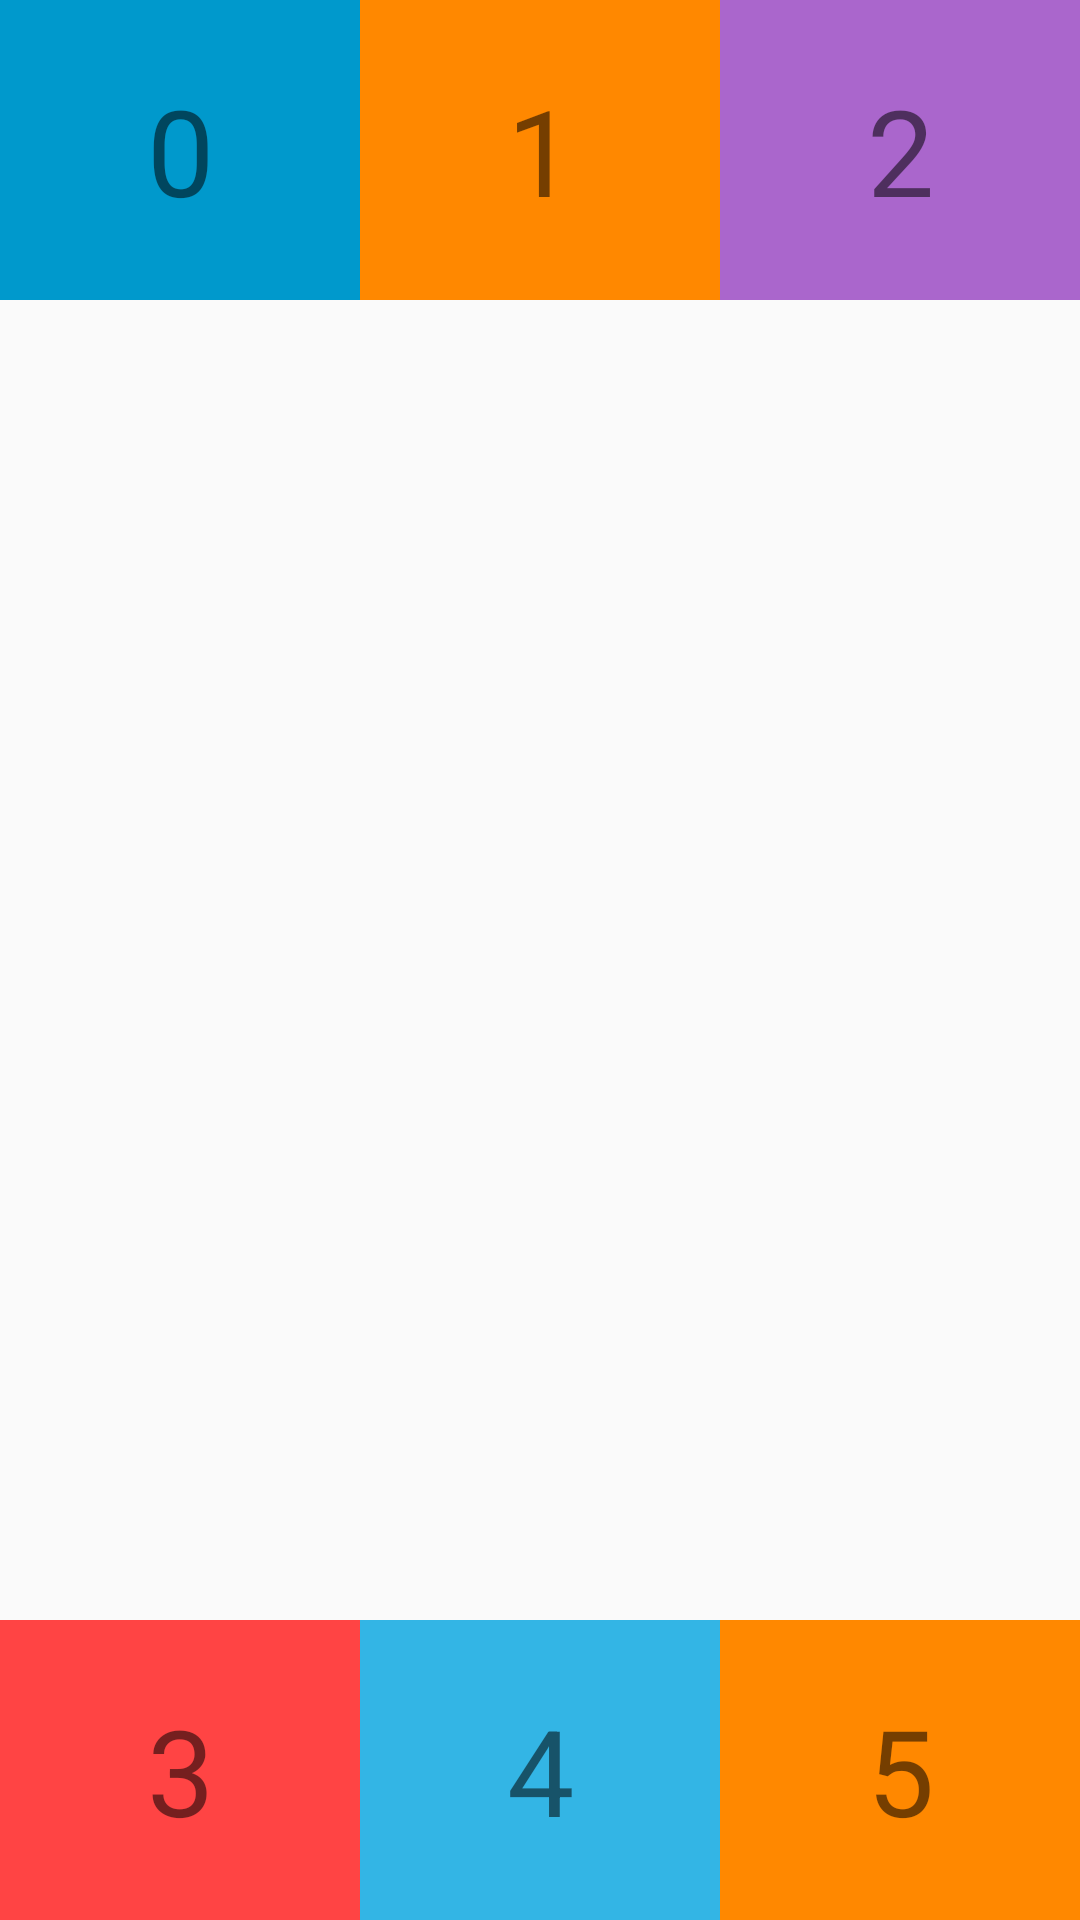

The Android layout XML behind this screen, and the referenced resources:
<!-- AndroidManifest.xml: application theme AppTheme -->
<!-- res/layout/activity_drag.xml -->
<?xml version="1.0" encoding="utf-8"?>
<FrameLayout xmlns:android="http://schemas.android.com/apk/res/android"
    android:layout_width="match_parent"
    android:layout_height="match_parent">

    <LinearLayout
        android:layout_width="match_parent"
        android:layout_height="@dimen/window_size"
        android:layout_gravity="top"
        android:orientation="horizontal"
        android:weightSum="3">

        <TextView
            android:id="@+id/drop_area_0"
            android:layout_width="0dp"
            android:layout_height="match_parent"
            android:layout_weight="1"
            android:background="@android:color/holo_blue_dark"
            android:gravity="center"
            android:text="0"
            android:textSize="40sp" />

        <TextView
            android:id="@+id/drop_area_1"
            android:layout_width="0dp"
            android:layout_height="match_parent"
            android:layout_weight="1"
            android:background="@android:color/holo_orange_dark"
            android:gravity="center"
            android:text="1"
            android:textSize="40sp" />

        <TextView
            android:id="@+id/drop_area_2"
            android:layout_width="0dp"
            android:layout_height="match_parent"
            android:layout_weight="1"
            android:background="@android:color/holo_purple"
            android:gravity="center"
            android:text="2"
            android:textSize="40sp" />

    </LinearLayout>

    <LinearLayout
        android:layout_width="match_parent"
        android:layout_height="@dimen/window_size"
        android:layout_gravity="bottom"
        android:orientation="horizontal"
        android:weightSum="3">

        <TextView
            android:id="@+id/drop_area_3"
            android:layout_width="0dp"
            android:layout_height="match_parent"
            android:layout_weight="1"
            android:background="@android:color/holo_red_light"
            android:gravity="center"
            android:text="3"
            android:textSize="40sp" />

        <TextView
            android:id="@+id/drop_area_4"
            android:layout_width="0dp"
            android:layout_height="match_parent"
            android:layout_weight="1"
            android:background="@android:color/holo_blue_light"
            android:gravity="center"
            android:text="4"
            android:textSize="40sp" />

        <TextView
            android:id="@+id/drop_area_5"
            android:layout_width="0dp"
            android:layout_height="match_parent"
            android:layout_weight="1"
            android:background="@android:color/holo_orange_dark"
            android:gravity="center"
            android:text="5"
            android:textSize="40sp" />

    </LinearLayout>

    <ImageView
        android:id="@+id/draggable_view"
        android:layout_width="@dimen/window_size"
        android:layout_height="@dimen/window_size"
        android:layout_gravity="center"
        android:src="@mipmap/ic_launcher" />

</FrameLayout>
<!-- resources referenced by this layout -->
<resources>
  <dimen name="window_size">100dp</dimen>
  <style name="AppTheme" parent="Theme.AppCompat.Light.DarkActionBar">
          
          <item name="windowNoTitle">true</item>
          <item name="windowActionBar">false</item>
          <item name="colorPrimary">@color/colorPrimary</item>
          <item name="colorPrimaryDark">@color/colorPrimaryDark</item>
          <item name="colorAccent">@color/colorAccent</item>
      </style>
  <!-- not gathered from this repository: default colours our renderer supplied (Android Studio template values) -->
  <color name="colorPrimary">#FF6200EE</color>
  <color name="colorPrimaryDark">#FF3700B3</color>
  <color name="colorAccent">#FF03DAC5</color>
</resources>
